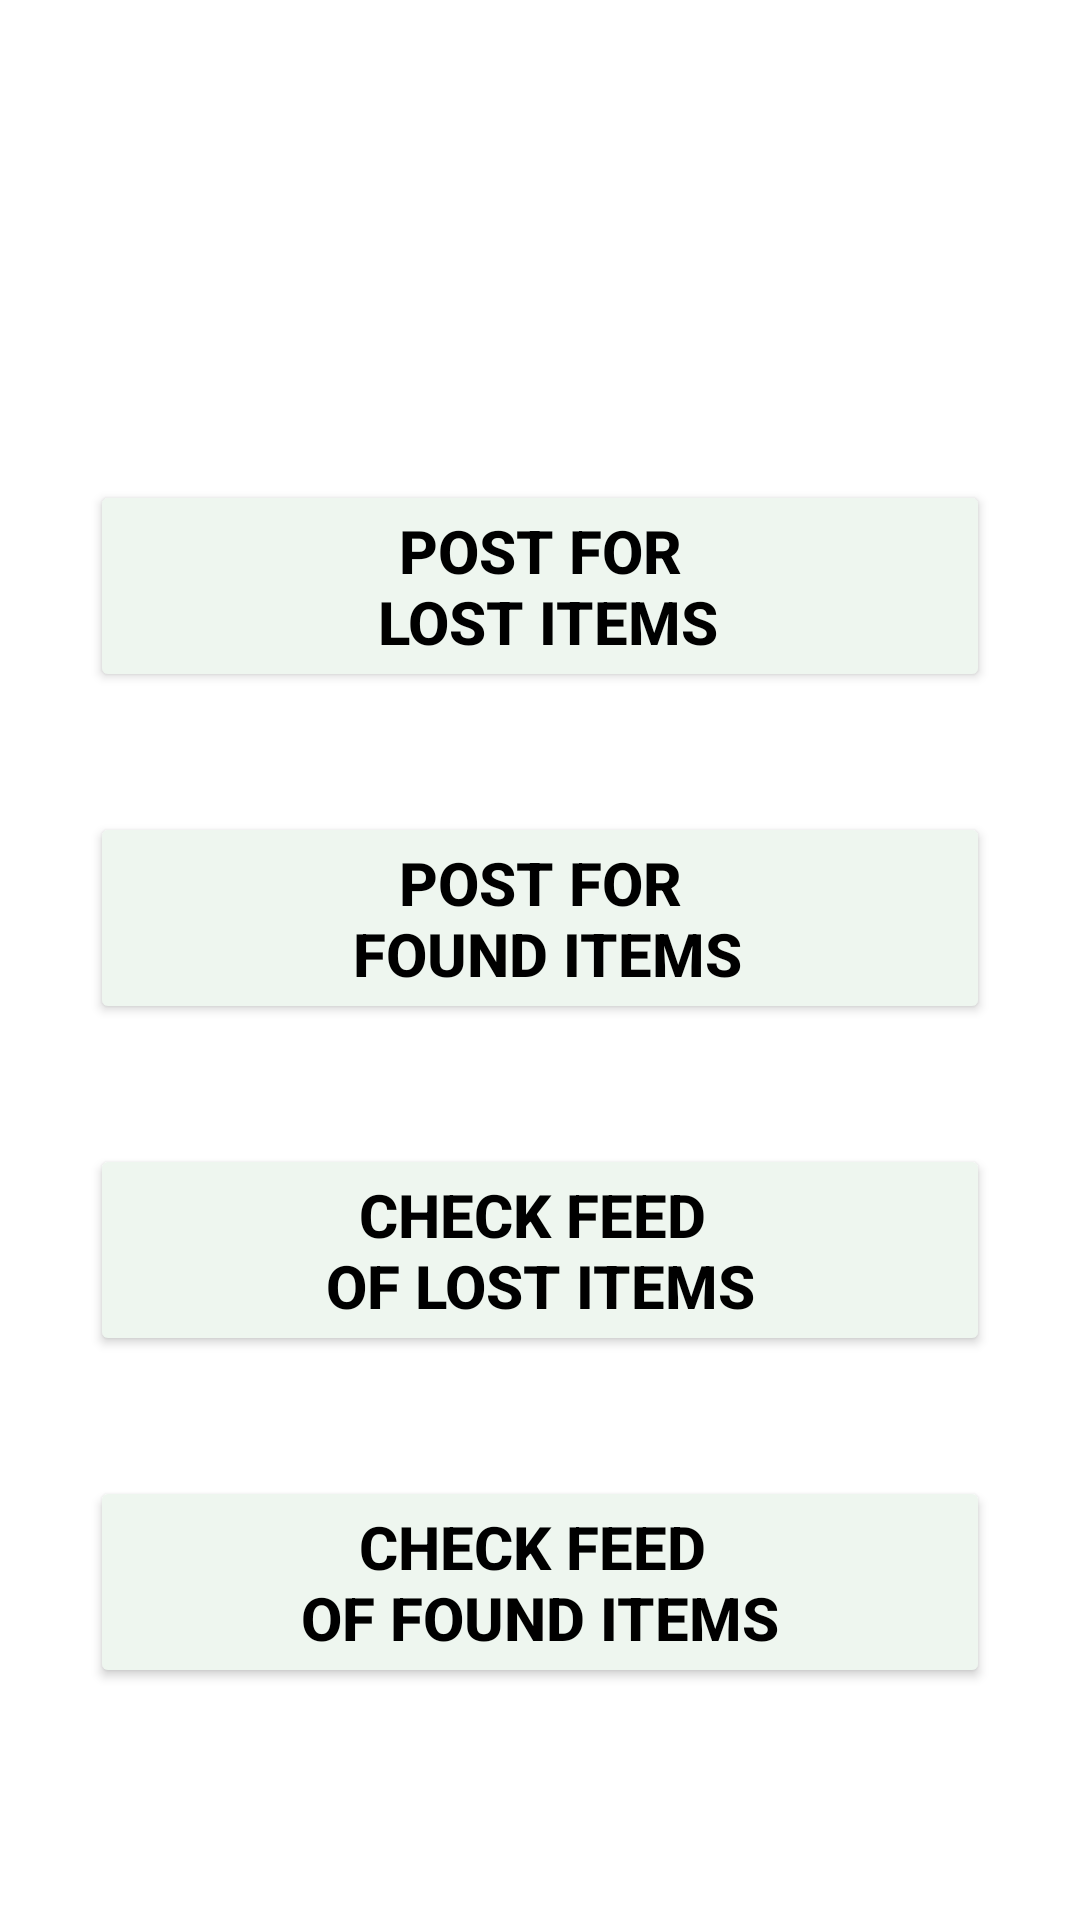

Write the Android layout XML for this screen, with the resource values it uses.
<!-- AndroidManifest.xml: application theme Theme.LostAndFoundAppCS230 -->
<!-- res/layout/fragment_home_page.xml -->
<?xml version="1.0" encoding="utf-8"?>
<FrameLayout xmlns:android="http://schemas.android.com/apk/res/android"
    xmlns:tools="http://schemas.android.com/tools"
    android:id="@+id/home_page"
    android:layout_width="match_parent"
    android:layout_height="match_parent"
    tools:context=".HomePage">

    <RelativeLayout
        android:id="@+id/relativeLayout2"
        android:layout_width="match_parent"
        android:layout_height="wrap_content"
        android:layout_centerVertical="true"
        android:layout_marginTop="140dp"
        android:layout_marginBottom="24dp">

        <Button
            android:id="@+id/PostLostCard"
            android:layout_width="300dp"
            android:layout_height="wrap_content"
            android:layout_centerHorizontal="true"
            android:layout_gravity="bottom|center_horizontal"
            android:layout_marginTop="20dp"
            android:layout_marginBottom="20dp"
            android:backgroundTint="@color/lightest_shade"
            android:text="@string/post_for_n_lost_items"
            android:textColor="@color/black"
            android:textSize="20sp"
            android:textStyle="bold" />

        <Button
            android:id="@+id/PostFoundCard"
            android:layout_width="300dp"
            android:layout_height="wrap_content"
            android:layout_below="@+id/PostLostCard"
            android:layout_centerHorizontal="true"
            android:layout_gravity="bottom|center_horizontal"
            android:layout_marginTop="20dp"
            android:layout_marginBottom="20dp"
            android:backgroundTint="@color/lightest_shade"
            android:text="@string/post_for_n_found_items"
            android:textColor="@color/black"
            android:textSize="20sp"
            android:textStyle="bold" />

        <Button
            android:id="@+id/FeedLostCard"
            android:layout_width="300dp"
            android:layout_height="wrap_content"
            android:layout_below="@+id/PostFoundCard"
            android:layout_centerHorizontal="true"
            android:layout_gravity="bottom|center_horizontal"
            android:layout_marginTop="20dp"
            android:layout_marginBottom="20dp"
            android:backgroundTint="@color/lightest_shade"
            android:text="@string/check_feed_nof_lost_items"
            android:textColor="@color/black"
            android:textSize="20sp"
            android:textStyle="bold" />

        <Button
            android:id="@+id/FeedFoundCard"
            android:layout_width="300dp"
            android:layout_height="wrap_content"
            android:layout_below="@+id/FeedLostCard"
            android:layout_centerHorizontal="true"
            android:layout_gravity="bottom|center_horizontal"
            android:layout_marginTop="20dp"
            android:layout_marginBottom="20dp"
            android:backgroundTint="@color/lightest_shade"
            android:text="@string/check_feed_nof_found_items"
            android:textColor="@color/black"
            android:textSize="20sp"
            android:textStyle="bold" />
    </RelativeLayout>

</FrameLayout>
<!-- resources referenced by this layout -->
<resources>
  <color name="black">#FF000000</color>
  <color name="lightest_shade">#eef6ef</color>
  <string name="check_feed_nof_found_items">Check Feed \nof found Items</string>
  <string name="check_feed_nof_lost_items">Check Feed \nof Lost Items</string>
  <string name="post_for_n_found_items">Post for\n Found Items</string>
  <string name="post_for_n_lost_items">Post for\n Lost Items</string>
  <style name="Theme.LostAndFoundAppCS230" parent="Theme.MaterialComponents.DayNight.NoActionBar">
          
          <item name="colorPrimary">@color/darkest_shade</item>
          <item name="colorPrimaryVariant">@color/alternate_darkest</item>
          <item name="colorOnPrimary">@color/lightest_shade</item>
          
          <item name="colorSecondary">@color/darkest_shade</item>
          <item name="colorSecondaryVariant">@color/alternate_darkest</item>
          <item name="colorOnSecondary">@color/white</item>
          
          <item name="android:statusBarColor">@color/black</item>
          
      </style>
  <color name="darkest_shade">#94B49F</color>
  <color name="alternate_darkest">#76BA99</color>
  <color name="white">#FFFFFFFF</color>
</resources>
